Labelled photos from "sneakers_-identification", an image-classification folder in ryounasso/sneakers_-identification. The possible labels are: Converse, Vans Old Skool, Adidas Stan Smith, Adidas Yeezy Boost.

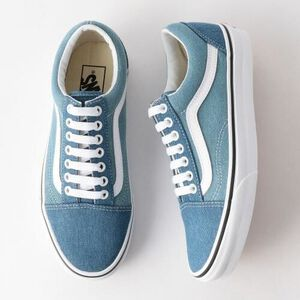
Label: Vans Old Skool

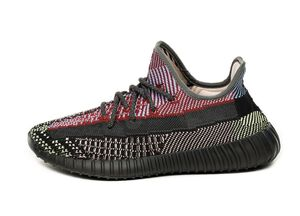
Label: Adidas Yeezy Boost

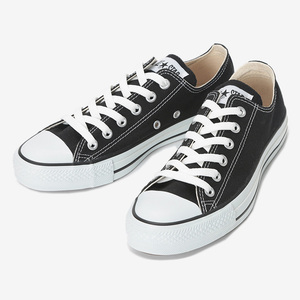
Label: Converse

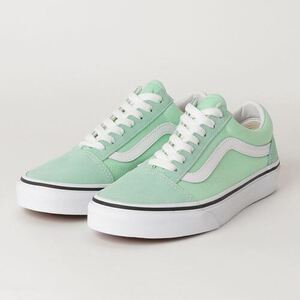
Label: Vans Old Skool

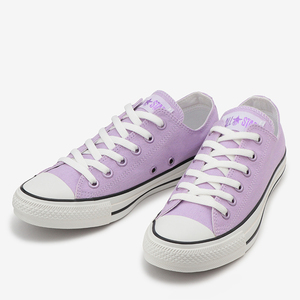
Label: Converse

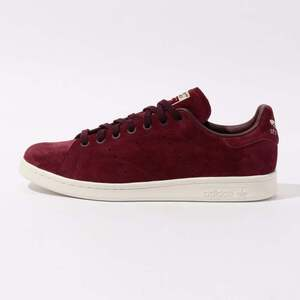
Label: Adidas Stan Smith
